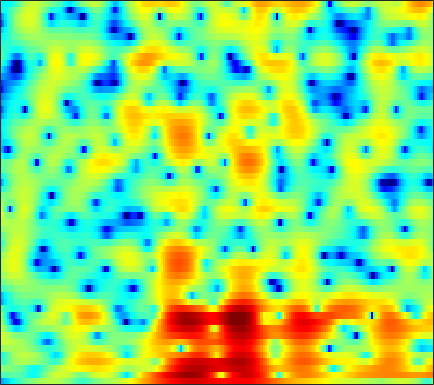

The data file committed next to this chart (first rows):
-10.338, -9.6908, -8.6937, -7.6298, -6.8368, -5.8176, -4.8571, -4.1952, -3.3821, -2.6335, -1.9398, -1.4631, -0.86589, -0.31921, 0.063004, 0.53119, 0.9581, 1.2491, 1.5958, 1.8909, 2.1272, 2.2639, 2.3854, 2.4413
-3.2, -2.889, -2.498, -2.16, -1.957, -1.768, -1.694, -1.727, -1.91, -2.263, -2.796, -3.316, -4.137, -5.003, -5.541, -5.818, -5.336, -4.524, -3.131, -1.682, -0.3476, 0.5383, 1.545, 2.36
0.568, 0.4472, 0.3191, 0.2076, 0.1174, -0.01639, -0.2076, -0.4053, -0.7678, -1.261, -1.916, -2.5, -3.409, -4.387, -5.06, -5.649, -5.641, -5.207, -4.239, -3.109, -1.992, -1.214, -0.2793, 0.5454
-4.026, -3.673, -2.716, -1.587, -0.7884, 0.126, 0.8461, 1.252, 1.645, 1.868, 1.949, 1.924, 1.797, 1.586, 1.395, 1.112, 0.7907, 0.5254, 0.1206, -0.3675, -0.9532, -1.469, -2.256, -3.068
-5.166, -4.463, -2.991, -1.498, -0.5037, 0.5985, 1.446, 1.924, 2.397, 2.691, 2.83, 2.847, 2.744, 2.526, 2.294, 1.899, 1.403, 0.9603, 0.2768, -0.5347, -1.496, -2.332, -3.658, -5.204
1.254, 1.289, 1.391, 1.538, 1.664, 1.821, 1.937, 1.976, 1.957, 1.858, 1.677, 1.479, 1.121, 0.6834, 0.2804, -0.3304, -1.014, -1.556, -2.297, -2.988, -3.551, -3.867, -4.114, -4.104
3.541, 3.405, 3.209, 2.995, 2.825, 2.591, 2.347, 2.16, 1.888, 1.579, 1.213, 0.8947, 0.3768, -0.2642, -0.8511, -1.811, -3.035, -4.153, -6.023, -8.446, -11.32, -13.16, -12.81, -9.981
4.111, 3.626, 2.933, 2.213, 1.677, 1.018, 0.4754, 0.166, -0.1157, -0.2628, -0.3432, -0.3879, -0.4826, -0.6548, -0.8845, -1.345, -2.005, -2.639, -3.725, -4.979, -6.1, -6.584, -6.367, -5.212
2.958, 1.821, 0.1055, -1.785, -3.291, -5.365, -7.128, -7.853, -7.636, -6.427, -4.93, -3.845, -2.607, -1.641, -1.089, -0.5045, -0.1394, 0.05151, 0.2349, 0.3518, 0.437, 0.5293, 0.7013, 0.9657
1.587, -0.2653, -3.102, -6.296, -9.016, -13.01, -17.51, -19.94, -16.86, -12, -8.251, -6.099, -3.799, -2.078, -1.063, 0.02778, 0.8754, 1.409, 2.021, 2.54, 2.968, 3.208, 3.428, 3.487
0.833, -1.086, -4.222, -8.284, -12.25, -18.22, -16.67, -13.41, -10.06, -7.479, -5.407, -4.219, -3.023, -2.278, -1.93, -1.587, -1.343, -1.018, -0.254, 0.8206, 1.997, 2.833, 3.736, 4.289
-2.164, -2.89, -3.744, -4.37, -4.749, -5.097, -5.055, -4.749, -4.219, -3.727, -3.37, -3.247, -3.41, -4.084, -5.086, -7.532, -12.32, -21.86, -15.46, -7.18, -2.968, -0.8324, 1.218, 2.617
-11.04, -9.214, -7.163, -5.657, -4.799, -3.877, -3.172, -2.752, -2.311, -1.991, -1.817, -1.791, -1.917, -2.21, -2.54, -3.036, -3.386, -3.401, -2.986, -2.094, -0.9207, -0.02423, 1.055, 1.986
-9.627, -8.254, -6.398, -4.883, -3.958, -2.905, -2.072, -1.587, -1.093, -0.7233, -0.4819, -0.3755, -0.3045, -0.3014, -0.3131, -0.3349, -0.3207, -0.2525, -0.08367, 0.1687, 0.5024, 0.7771, 1.161, 1.531
-3.638, -3.219, -2.579, -1.899, -1.387, -0.7813, -0.2749, 0.04015, 0.3684, 0.5808, 0.7027, 0.7397, 0.7238, 0.6524, 0.5835, 0.4784, 0.3532, 0.276, 0.197, 0.1536, 0.1368, 0.1453, 0.1986, 0.2834
-1.141, -0.6188, 0.02929, 0.6161, 1.009, 1.426, 1.72, 1.867, 1.957, 1.925, 1.782, 1.609, 1.305, 0.937, 0.6272, 0.2024, -0.2136, -0.5301, -0.9312, -1.3, -1.625, -1.833, -2.063, -2.2
0.2469, 1.059, 1.965, 2.668, 3.05, 3.401, 3.571, 3.565, 3.387, 3.021, 2.469, 1.945, 1.119, 0.1951, -0.5498, -1.528, -2.42, -3.022, -3.736, -4.408, -5.107, -5.674, -6.519, -7.328
1.291, 2.232, 3.27, 4.032, 4.42, 4.721, 4.766, 4.611, 4.154, 3.404, 2.326, 1.285, -0.4338, -2.529, -4.322, -6.839, -8.921, -9.661, -9.651, -9.413, -9.571, -10.16, -11.85, -15.29
1.506, 2.423, 3.436, 4.204, 4.626, 4.945, 4.953, 4.758, 4.204, 3.273, 1.933, 0.6178, -1.624, -4.586, -7.444, -12.63, -18.94, -18.63, -14.71, -12.29, -11.02, -10.54, -10.22, -10.17
0.1273, 1.203, 2.447, 3.443, 4.024, 4.529, 4.709, 4.64, 4.253, 3.501, 2.402, 1.341, -0.3822, -2.428, -4.079, -6.32, -8.407, -9.68, -10.91, -11.4, -11.07, -10.37, -9.207, -7.954
-2.858, -1.116, 0.8206, 2.349, 3.213, 4.021, 4.489, 4.61, 4.474, 4.028, 3.259, 2.482, 1.181, -0.4418, -1.859, -4.093, -6.875, -9.51, -14.6, -26.61, -20.63, -14.44, -10.12, -7.428
-4.837, -2.656, -0.4128, 1.282, 2.239, 3.174, 3.769, 3.995, 4.042, 3.823, 3.337, 2.811, 1.902, 0.7597, -0.2396, -1.728, -3.386, -4.694, -6.296, -7.355, -7.466, -7.013, -6.042, -4.966
-2.316, -1.227, 0.09603, 1.172, 1.822, 2.509, 2.951, 3.145, 3.227, 3.1, 2.791, 2.445, 1.844, 1.114, 0.4886, -0.3839, -1.276, -1.901, -2.625, -3.168, -3.496, -3.602, -3.611, -3.519
0.5279, 0.8931, 1.361, 1.789, 2.074, 2.384, 2.608, 2.715, 2.749, 2.649, 2.406, 2.129, 1.638, 1.029, 0.5104, -0.25, -1.002, -1.54, -2.174, -2.675, -3.037, -3.218, -3.374, -3.517
2.613, 2.441, 2.23, 2.109, 2.102, 2.176, 2.352, 2.5, 2.646, 2.685, 2.547, 2.309, 1.794, 1.048, 0.359, -0.7291, -1.912, -2.79, -3.792, -4.406, -4.574, -4.481, -4.207, -3.964
3.788, 2.814, 1.422, 0.2147, -0.2585, -0.007983, 0.9551, 1.783, 2.739, 3.366, 3.601, 3.517, 3.037, 2.093, 1.063, -0.811, -3.452, -6.065, -10.5, -13.03, -9.952, -7.544, -5.282, -3.795
3.181, 1.394, -2.029, -8.319, -20.42, -9.011, -2.602, 0.01028, 2.236, 3.528, 4.171, 4.283, 3.992, 3.212, 2.286, 0.5954, -1.639, -3.65, -6.351, -7.753, -7.097, -6.015, -4.626, -3.466
1.702, 0.9432, -0.09102, -0.8952, -1.127, -0.7122, 0.2746, 1.14, 2.18, 2.952, 3.387, 3.478, 3.29, 2.773, 2.172, 1.132, -0.1468, -1.196, -2.627, -4.022, -5.32, -6.224, -7.171, -7.513
-0.7081, -0.5619, -0.2665, 0.1508, 0.5132, 1.093, 1.695, 2.152, 2.682, 3.083, 3.298, 3.325, 3.164, 2.773, 2.337, 1.55, 0.5401, -0.3708, -1.816, -3.624, -5.96, -8.362, -13.35, -26.28
-6.053, -4.696, -2.987, -1.514, -0.5588, 0.5166, 1.395, 1.933, 2.496, 2.878, 3.077, 3.114, 3.011, 2.727, 2.408, 1.83, 1.101, 0.4434, -0.5758, -1.754, -3.064, -4.072, -5.277, -5.936
-11.45, -8.255, -5.188, -2.993, -1.688, -0.3268, 0.7234, 1.325, 1.927, 2.313, 2.514, 2.545, 2.451, 2.227, 1.979, 1.585, 1.12, 0.7438, 0.2232, -0.3, -0.813, -1.154, -1.526, -1.768
-6.473, -5.174, -3.505, -2.006, -1.043, 0.04507, 0.909, 1.405, 1.875, 2.132, 2.186, 2.099, 1.835, 1.455, 1.124, 0.6894, 0.3217, 0.1321, -0.009928, -0.04929, -0.03634, -0.03038, -0.05315, -0.1375
-2.502, -1.909, -1.104, -0.271, 0.3219, 1.063, 1.683, 2.055, 2.376, 2.459, 2.268, 1.931, 1.206, 0.1776, -0.7492, -2.006, -2.842, -2.89, -2.242, -1.222, -0.2303, 0.3538, 0.8837, 1.107
-1.554, -1.444, -1.189, -0.7481, -0.2846, 0.4565, 1.195, 1.7, 2.193, 2.403, 2.23, 1.81, 0.7559, -1.073, -3.157, -7.79, -19.95, -17.36, -7.24, -3.016, -0.5665, 0.6539, 1.714, 2.263
-5.044, -5.961, -7.055, -7.284, -6.442, -4.481, -2.432, -1.141, 0.1759, 1.025, 1.417, 1.404, 1.006, 0.1921, -0.6199, -1.791, -2.586, -2.597, -1.855, -0.7177, 0.3823, 1.075, 1.792, 2.268
-8.769, -10.72, -15.29, -21.06, -15.45, -9.147, -5.224, -3.185, -1.184, 0.1628, 1.028, 1.403, 1.605, 1.56, 1.391, 1.091, 0.7924, 0.5912, 0.431, 0.3645, 0.3977, 0.4775, 0.6768, 0.9812
-8.078, -7.895, -7.62, -6.911, -6.003, -4.429, -2.694, -1.488, -0.08666, 1.022, 1.824, 2.247, 2.572, 2.647, 2.551, 2.243, 1.725, 1.203, 0.3086, -0.7775, -1.945, -2.68, -3.093, -2.589
-7.767, -6.481, -5.008, -3.764, -2.859, -1.699, -0.5866, 0.2017, 1.123, 1.905, 2.507, 2.843, 3.12, 3.17, 3.065, 2.68, 1.975, 1.206, -0.2927, -2.536, -6.139, -10.77, -31.82, -11.2
-6.905, -5.865, -4.566, -3.386, -2.575, -1.579, -0.7162, -0.125, 0.5702, 1.157, 1.654, 1.949, 2.251, 2.438, 2.473, 2.347, 1.995, 1.534, 0.6797, -0.4813, -1.84, -2.777, -3.436, -3.065
-7.104, -6.414, -5.389, -4.315, -3.594, -2.732, -2.053, -1.665, -1.247, -0.9129, -0.5661, -0.2685, 0.2033, 0.7597, 1.166, 1.651, 1.998, 2.129, 2.14, 1.986, 1.735, 1.528, 1.289, 1.106
-11.05, -9.438, -7.447, -5.831, -4.926, -4.073, -3.623, -3.596, -3.895, -4.511, -5.122, -5.131, -4.173, -2.454, -1.064, 0.5905, 1.893, 2.65, 3.343, 3.741, 3.889, 3.85, 3.62, 3.195
-14.71, -11.57, -8.72, -6.784, -5.756, -4.965, -4.751, -4.991, -6.09, -8.457, -13.63, -24.44, -13.59, -6.328, -3.118, -0.1684, 1.867, 2.987, 4.054, 4.709, 4.993, 4.983, 4.678, 4.042
-10.28, -9.545, -8.369, -7.218, -6.458, -5.682, -5.235, -5.089, -5.158, -5.427, -5.596, -5.36, -4.273, -2.558, -1.151, 0.6269, 2.122, 3.027, 3.952, 4.544, 4.805, 4.785, 4.462, 3.769
-12.18, -11.38, -10.1, -8.881, -8.048, -7.022, -6.152, -5.611, -4.926, -4.272, -3.564, -2.947, -2.015, -0.961, -0.1289, 0.9504, 1.952, 2.606, 3.311, 3.8, 4.06, 4.09, 3.897, 3.42
-18.08, -15.42, -12.96, -11.15, -10.09, -8.921, -7.882, -7.156, -6.22, -5.266, -4.283, -3.521, -2.492, -1.445, -0.6808, 0.2954, 1.19, 1.787, 2.463, 2.994, 3.357, 3.512, 3.553, 3.411
-15.32, -14.27, -13.09, -12.16, -11.63, -11.03, -10.4, -9.819, -8.886, -7.754, -6.48, -5.506, -4.18, -2.924, -2.04, -0.9392, 0.04187, 0.7111, 1.501, 2.176, 2.724, 3.05, 3.363, 3.535
-10.67, -11.07, -11.7, -12.58, -13.34, -14.39, -15.16, -15.17, -14.12, -12.18, -9.959, -8.355, -6.413, -4.738, -3.631, -2.38, -1.311, -0.584, 0.3244, 1.178, 1.985, 2.542, 3.19, 3.686
-6.96, -8.031, -9.838, -12.27, -14.67, -19.01, -26.22, -47.38, -24.57, -17.62, -13.13, -10.49, -7.783, -5.784, -4.698, -3.672, -2.978, -2.56, -1.834, -0.76, 0.6085, 1.671, 2.963, 3.979
-3.174, -4.332, -6.326, -8.916, -11.39, -15.55, -20.91, -25.35, -23.6, -16.91, -11.98, -9.272, -6.559, -4.877, -4.279, -4.335, -5.615, -7.604, -10.8, -7.673, -2.621, 0.1558, 2.795, 4.543
-1.942, -2.691, -3.998, -5.666, -7.132, -9.359, -11.55, -12.76, -12.29, -10.02, -7.541, -5.884, -4.252, -3.21, -2.842, -2.975, -3.817, -4.772, -5.51, -4.117, -1.335, 0.6412, 2.718, 4.182
-3.275, -3.456, -3.815, -4.293, -4.674, -5.163, -5.46, -5.487, -5.216, -4.601, -3.803, -3.158, -2.379, -1.762, -1.415, -1.124, -0.9314, -0.7845, -0.4628, 0.09694, 0.859, 1.479, 2.276, 2.921
-4.855, -4.551, -4.205, -3.903, -3.702, -3.429, -3.13, -2.837, -2.412, -1.941, -1.437, -1.075, -0.6032, -0.2049, 0.0321, 0.2976, 0.5076, 0.6491, 0.8325, 1.041, 1.255, 1.423, 1.641, 1.819
-6.398, -5.727, -4.851, -3.987, -3.364, -2.565, -1.827, -1.32, -0.6836, -0.1132, 0.3923, 0.7158, 1.065, 1.321, 1.446, 1.533, 1.526, 1.47, 1.344, 1.168, 0.9751, 0.838, 0.666, 0.5384
-8.743, -7.657, -6.065, -4.493, -3.379, -2.047, -0.8754, -0.1258, 0.7432, 1.466, 2.034, 2.366, 2.666, 2.812, 2.826, 2.688, 2.385, 2.044, 1.453, 0.7245, -0.06942, -0.6643, -1.356, -1.819
-15.35, -11.76, -8.006, -5.201, -3.523, -1.67, -0.1709, 0.785, 1.839, 2.682, 3.317, 3.666, 3.962, 4.044, 3.955, 3.623, 3.024, 2.376, 1.205, -0.3446, -2.345, -4.129, -6.542, -7.981
-12.02, -9.851, -7.059, -4.719, -3.23, -1.525, -0.08591, 0.859, 1.952, 2.849, 3.563, 3.964, 4.313, 4.428, 4.336, 3.981, 3.303, 2.561, 1.197, -0.7219, -3.434, -6.244, -11.75, -17.62
-6.398, -6.011, -5.216, -4.242, -3.44, -2.357, -1.218, -0.3683, 0.7245, 1.731, 2.609, 3.143, 3.66, 3.949, 4.007, 3.849, 3.413, 2.9, 1.968, 0.7454, -0.7102, -1.885, -3.339, -4.391
-5.974, -6.131, -6.207, -6.098, -5.893, -5.31, -4.341, -3.365, -1.891, -0.4005, 0.9116, 1.73, 2.59, 3.158, 3.413, 3.508, 3.383, 3.149, 2.679, 2.09, 1.419, 0.8995, 0.2061, -0.4231
